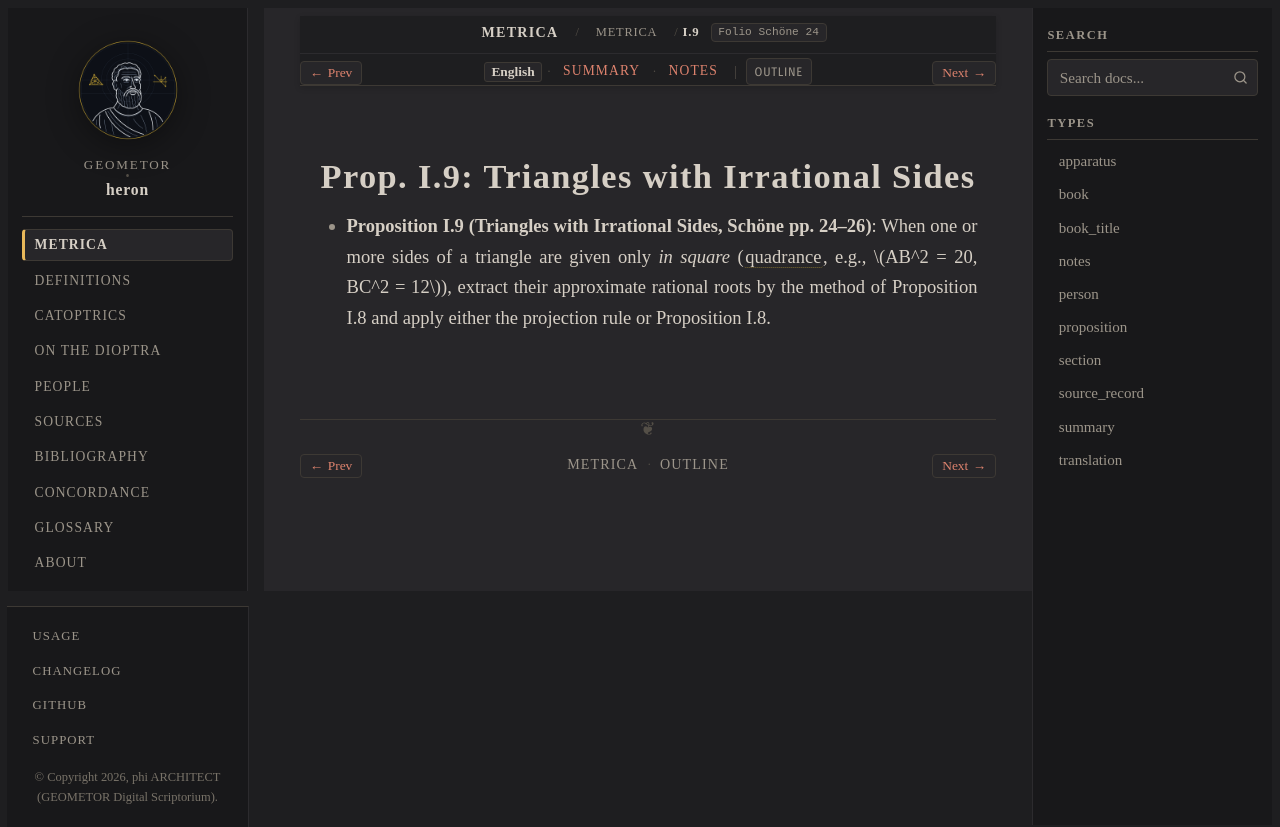

repository: geometor/heron · page: metrica/book_01/prop_09.html · generator: sphinx

:order: 10
:type: proposition
:canonical_id: I.9
:folio: Schöne 24
:tracks: English: prop_09 | Summary: summary | Notes: notes

Prop. I.9: Triangles with Irrational Sides
==========================================

.. folio:: Schöne 24
   :page: 24

- **Proposition I.9 (Triangles with Irrational Sides, Schöne pp. 24–26)**: When one or more sides of a triangle are given only *in square* (:term:`quadrance`, e.g., :math:`AB^2 = 20, BC^2 = 12`), extract their approximate rational roots by the method of Proposition I.8 and apply either the projection rule or Proposition I.8.
